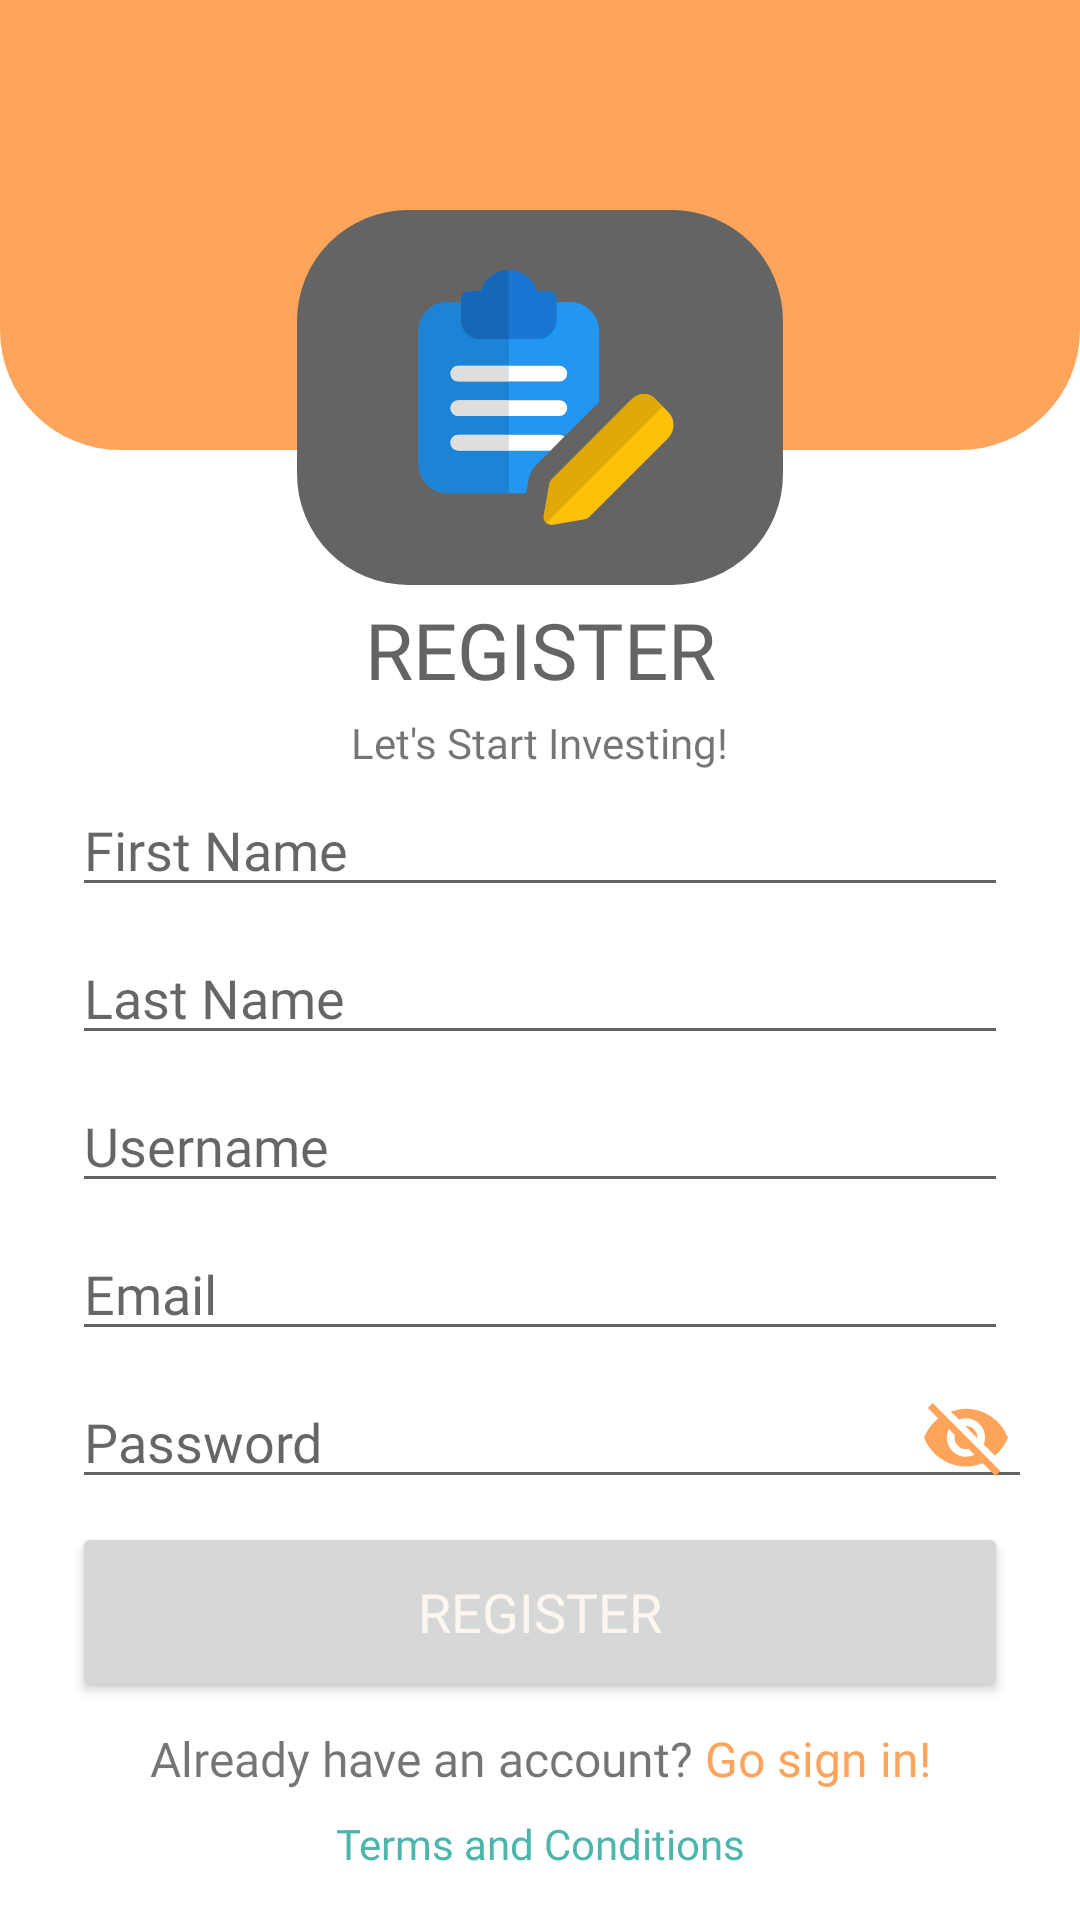

This screen was rendered from an Android layout file. Write that file and the resources it references.
<!-- AndroidManifest.xml: application theme Theme.GoldMarket -->
<!-- res/layout/fragment_register.xml -->
<?xml version="1.0" encoding="utf-8"?>
<layout xmlns:android="http://schemas.android.com/apk/res/android"
    xmlns:app="http://schemas.android.com/apk/res-auto"
    xmlns:tools="http://schemas.android.com/tools">

    <androidx.constraintlayout.widget.ConstraintLayout
        android:id="@+id/container_register"
        android:layout_width="match_parent"
        android:layout_height="match_parent"
        tools:context=".presentation.onboarding.register.RegisterFragment" >

        <View
            android:id="@+id/background"
            android:layout_width="wrap_content"
            android:layout_height="150dp"
            android:background="@drawable/radius_bottom_only"
            android:backgroundTintMode="add"
            app:layout_constraintEnd_toEndOf="parent"
            app:layout_constraintStart_toStartOf="parent"
            app:layout_constraintTop_toTopOf="parent" />

        <ImageView
            android:id="@+id/registerImage"
            android:layout_width="wrap_content"
            android:layout_height="wrap_content"
            android:layout_marginTop="70dp"
            android:src="@drawable/ic_register"
            app:layout_constraintEnd_toEndOf="parent"
            app:layout_constraintStart_toStartOf="parent"
            app:layout_constraintTop_toTopOf="@+id/background" />

        <TextView
            android:id="@+id/textLoginMsg"
            android:layout_width="wrap_content"
            android:layout_height="wrap_content"
            android:layout_marginTop="4dp"
            android:fontFamily="@font/asap_bold"
            android:text="Let's Start Investing!"
            app:layout_constraintEnd_toEndOf="parent"
            app:layout_constraintStart_toStartOf="parent"
            app:layout_constraintTop_toBottomOf="@+id/textViewRegister" />

        <TextView
            android:id="@+id/textViewRegister"
            android:layout_width="wrap_content"
            android:layout_height="wrap_content"
            android:layout_marginTop="4dp"
            android:fontFamily="@font/asap_bold"
            android:text="@string/register"
            android:textColor="@color/gm_dark_grey"
            android:textSize="26sp"
            app:layout_constraintEnd_toEndOf="parent"
            app:layout_constraintStart_toStartOf="parent"
            app:layout_constraintTop_toBottomOf="@+id/registerImage" />

        <TextView
            android:id="@+id/textToc"
            android:layout_width="wrap_content"
            android:layout_height="wrap_content"
            android:layout_marginBottom="16dp"
            android:clickable="true"
            android:fontFamily="@font/asap_bold"
            android:text="@string/toc"
            android:textColor="#4DB6AC"
            android:textSize="14sp"
            app:layout_constraintBottom_toBottomOf="parent"
            app:layout_constraintEnd_toEndOf="parent"
            app:layout_constraintStart_toStartOf="parent" />

        <TextView
            android:id="@+id/textHaveAcc"
            android:layout_width="wrap_content"
            android:layout_height="wrap_content"
            android:layout_marginEnd="2dp"
            android:layout_marginBottom="8dp"
            android:fontFamily="@font/asap_bold"
            android:text="@string/already_have_acc"
            android:textSize="16sp"
            app:layout_constraintBottom_toTopOf="@+id/textToc"
            app:layout_constraintEnd_toStartOf="@+id/textToLogin"
            app:layout_constraintHorizontal_bias="0.5"
            app:layout_constraintHorizontal_chainStyle="packed"
            app:layout_constraintStart_toStartOf="parent" />

        <TextView
            android:id="@+id/textToLogin"
            android:layout_width="wrap_content"
            android:layout_height="wrap_content"
            android:layout_marginStart="2dp"
            android:layout_marginBottom="8dp"
            android:clickable="true"
            android:fontFamily="@font/asap_bold"
            android:text="@string/go_sign_in"
            android:textColor="@color/gm_primary"
            android:textColorLink="@color/gm_primary"
            android:textSize="16sp"
            app:layout_constraintBottom_toTopOf="@+id/textToc"
            app:layout_constraintEnd_toEndOf="parent"
            app:layout_constraintHorizontal_bias="0.5"
            app:layout_constraintStart_toEndOf="@+id/textHaveAcc" />

        <Button
            android:id="@+id/btnRegister"
            android:layout_width="0dp"
            android:layout_height="wrap_content"
            android:layout_marginStart="24dp"
            android:layout_marginEnd="24dp"
            android:layout_marginBottom="8dp"
            android:height="60dp"
            android:fontFamily="@font/asap_bold"
            android:text="@string/register"
            android:textSize="18sp"
            app:layout_constraintBottom_toTopOf="@+id/textHaveAcc"
            app:layout_constraintEnd_toEndOf="parent"
            app:layout_constraintStart_toStartOf="parent"
            android:textColor="@color/gm_white"/>

        <EditText
            android:id="@+id/textFirstName"
            android:layout_width="0dp"
            android:layout_height="wrap_content"
            android:layout_marginStart="24dp"
            android:layout_marginEnd="24dp"
            android:layout_marginBottom="4dp"
            android:ems="10"
            android:fontFamily="@font/asap_bold"
            android:hint="@string/first_name"
            android:inputType="textPersonName"
            app:layout_constraintBottom_toTopOf="@+id/textLastName"
            app:layout_constraintEnd_toEndOf="parent"
            app:layout_constraintHorizontal_bias="0.5"
            app:layout_constraintStart_toStartOf="parent"
            app:layout_constraintTop_toBottomOf="@+id/textLoginMsg"
            app:layout_constraintVertical_chainStyle="packed" />

        <EditText
            android:id="@+id/textLastName"
            android:layout_width="0dp"
            android:layout_height="wrap_content"
            android:layout_marginStart="24dp"
            android:layout_marginTop="4dp"
            android:layout_marginEnd="24dp"
            android:layout_marginBottom="4dp"
            android:ems="10"
            android:fontFamily="@font/asap_bold"
            android:hint="@string/last_name"
            android:inputType="textPersonName"
            app:layout_constraintBottom_toTopOf="@+id/textUsernameRegister"
            app:layout_constraintEnd_toEndOf="parent"
            app:layout_constraintHorizontal_bias="0.5"
            app:layout_constraintStart_toStartOf="parent"
            app:layout_constraintTop_toBottomOf="@+id/textFirstName" />

        <EditText
            android:id="@+id/textUsernameRegister"
            android:layout_width="0dp"
            android:layout_height="wrap_content"
            android:layout_marginStart="24dp"
            android:layout_marginTop="4dp"
            android:layout_marginEnd="24dp"
            android:layout_marginBottom="4dp"
            android:ems="10"
            android:fontFamily="@font/asap_bold"
            android:hint="@string/username"
            android:inputType="textPersonName"
            app:layout_constraintBottom_toTopOf="@+id/textEmail"
            app:layout_constraintEnd_toEndOf="parent"
            app:layout_constraintHorizontal_bias="0.5"
            app:layout_constraintStart_toStartOf="parent"
            app:layout_constraintTop_toBottomOf="@+id/textLastName" />

        <EditText
            android:id="@+id/textEmail"
            android:layout_width="0dp"
            android:layout_height="wrap_content"
            android:layout_marginStart="24dp"
            android:layout_marginTop="4dp"
            android:layout_marginEnd="24dp"
            android:layout_marginBottom="4dp"
            android:ems="10"
            android:fontFamily="@font/asap_bold"
            android:hint="@string/email"
            android:inputType="textEmailAddress"
            app:layout_constraintBottom_toTopOf="@+id/textRegisterPassword"
            app:layout_constraintEnd_toEndOf="parent"
            app:layout_constraintHorizontal_bias="0.5"
            app:layout_constraintStart_toStartOf="parent"
            app:layout_constraintTop_toBottomOf="@+id/textUsernameRegister" />

        <EditText
            android:id="@+id/textRegisterPassword"
            android:layout_width="0dp"
            android:layout_height="wrap_content"
            android:layout_marginStart="24dp"
            android:layout_marginTop="4dp"
            android:layout_marginEnd="16dp"
            android:layout_marginBottom="4dp"
            android:ems="10"
            android:fontFamily="@font/asap_bold"
            android:hint="@string/password"
            android:inputType="textPassword"
            app:layout_constraintBottom_toTopOf="@+id/btnRegister"
            app:layout_constraintEnd_toEndOf="parent"
            app:layout_constraintHorizontal_bias="0.5"
            app:layout_constraintStart_toStartOf="parent"
            app:layout_constraintTop_toBottomOf="@+id/textEmail" />

        <ImageButton
            android:id="@+id/showPassRegister"
            android:layout_width="28dp"
            android:layout_height="27dp"
            android:layout_marginTop="2dp"
            android:layout_marginEnd="8dp"
            android:backgroundTint="#00FFFFFF"
            app:layout_constraintBottom_toBottomOf="@+id/textRegisterPassword"
            app:layout_constraintEnd_toEndOf="@+id/textRegisterPassword"
            app:layout_constraintTop_toTopOf="@+id/textRegisterPassword"
            app:srcCompat="@drawable/ic_password_hidden" />

    </androidx.constraintlayout.widget.ConstraintLayout>
</layout>
<!-- resources referenced by this layout -->
<resources>
  <color name="gm_dark_grey">#646464</color>
  <color name="gm_primary">#FFA45B</color>
  <color name="gm_white">#FBF6F0</color>
  <!-- drawable ic_password_hidden (drawable) -->
  <vector xmlns:android="http://schemas.android.com/apk/res/android"
      android:width="27.992dp"
      android:height="24.17dp"
      android:viewportWidth="27.992"
      android:viewportHeight="24.17">
    <path
        android:pathData="M13.783,7.652l4.007,4.007 0.019,-0.21a3.819,3.819 0,0 0,-3.816 -3.816Z"
        android:fillColor="#ffa45b"/>
    <path
        android:pathData="M13.993,5.088a6.363,6.363 0,0 1,6.36 6.36,6.262 6.262,0 0,1 -0.452,2.322l3.721,3.721a15.108,15.108 0,0 0,4.37 -6.042,15.053 15.053,0 0,0 -14,-9.541 14.877,14.877 0,0 0,-5.069 0.89l2.748,2.741A6.392,6.392 0,0 1,13.993 5.088Z"
        android:fillColor="#ffa45b"/>
    <path
        android:pathData="M1.272,1.622l2.9,2.9 0.579,0.579A15.067,15.067 0,0 0,0 11.447a15.027,15.027 0,0 0,19.571 8.466l0.541,0.541 3.708,3.714 1.622,-1.616L2.894,0ZM8.307,8.647l1.965,1.965a4.031,4.031 0,0 0,-0.1 0.833,3.819 3.819,0 0,0 3.816,3.816 3.921,3.921 0,0 0,0.827 -0.1l1.965,1.965a6.258,6.258 0,0 1,-2.792 0.674A6.319,6.319 0,0 1,8.307 8.647Z"
        android:fillColor="#ffa45b"/>
  </vector>
  <!-- drawable ic_register: vector/xml drawable (drawable, 3439 chars, omitted) -->
  <!-- drawable radius_bottom_only (drawable) -->
  <?xml version="1.0" encoding="utf-8"?>
  <shape xmlns:android="http://schemas.android.com/apk/res/android">
      <solid
          android:color="@color/gm_primary" >
      </solid>
      <corners
          android:bottomLeftRadius="40dp"
          android:bottomRightRadius="40dp"
          android:topLeftRadius="0dp"
          android:topRightRadius="0dp" />
  </shape>
  <string name="already_have_acc">Already have an account?</string>
  <string name="email">Email</string>
  <string name="first_name">First Name</string>
  <string name="go_sign_in">Go sign in!</string>
  <string name="last_name">Last Name</string>
  <string name="password">Password</string>
  <string name="register">REGISTER</string>
  <string name="toc">Terms and Conditions</string>
  <string name="username">Username</string>
  <style name="Theme.GoldMarket" parent="Theme.MaterialComponents.DayNight.DarkActionBar">
          
          <item name="colorPrimary">@color/gm_primary</item>
          <item name="colorPrimaryVariant">@color/gm_primary_dark</item>
          <item name="colorOnPrimary">@color/gm_white</item>
          <item name="android:textColorPrimary">@color/gm_dark_grey</item>
          
          <item name="colorSecondary">@color/gm_secondary</item>
          <item name="colorSecondaryVariant">@color/gm_secondary</item>
          <item name="colorOnSecondary">@color/gm_dark_grey</item>
          <item name="android:textColorSecondary">@color/gm_dark_grey</item>
          
          <item name="android:statusBarColor" tools:targetApi="l">?attr/colorPrimaryVariant</item>
          
          <item name="windowActionBar">false</item>
          <item name="windowNoTitle">true</item>
      </style>
  <color name="gm_primary_dark">#FF9800</color>
  <color name="gm_secondary">#FFDA77</color>
</resources>
